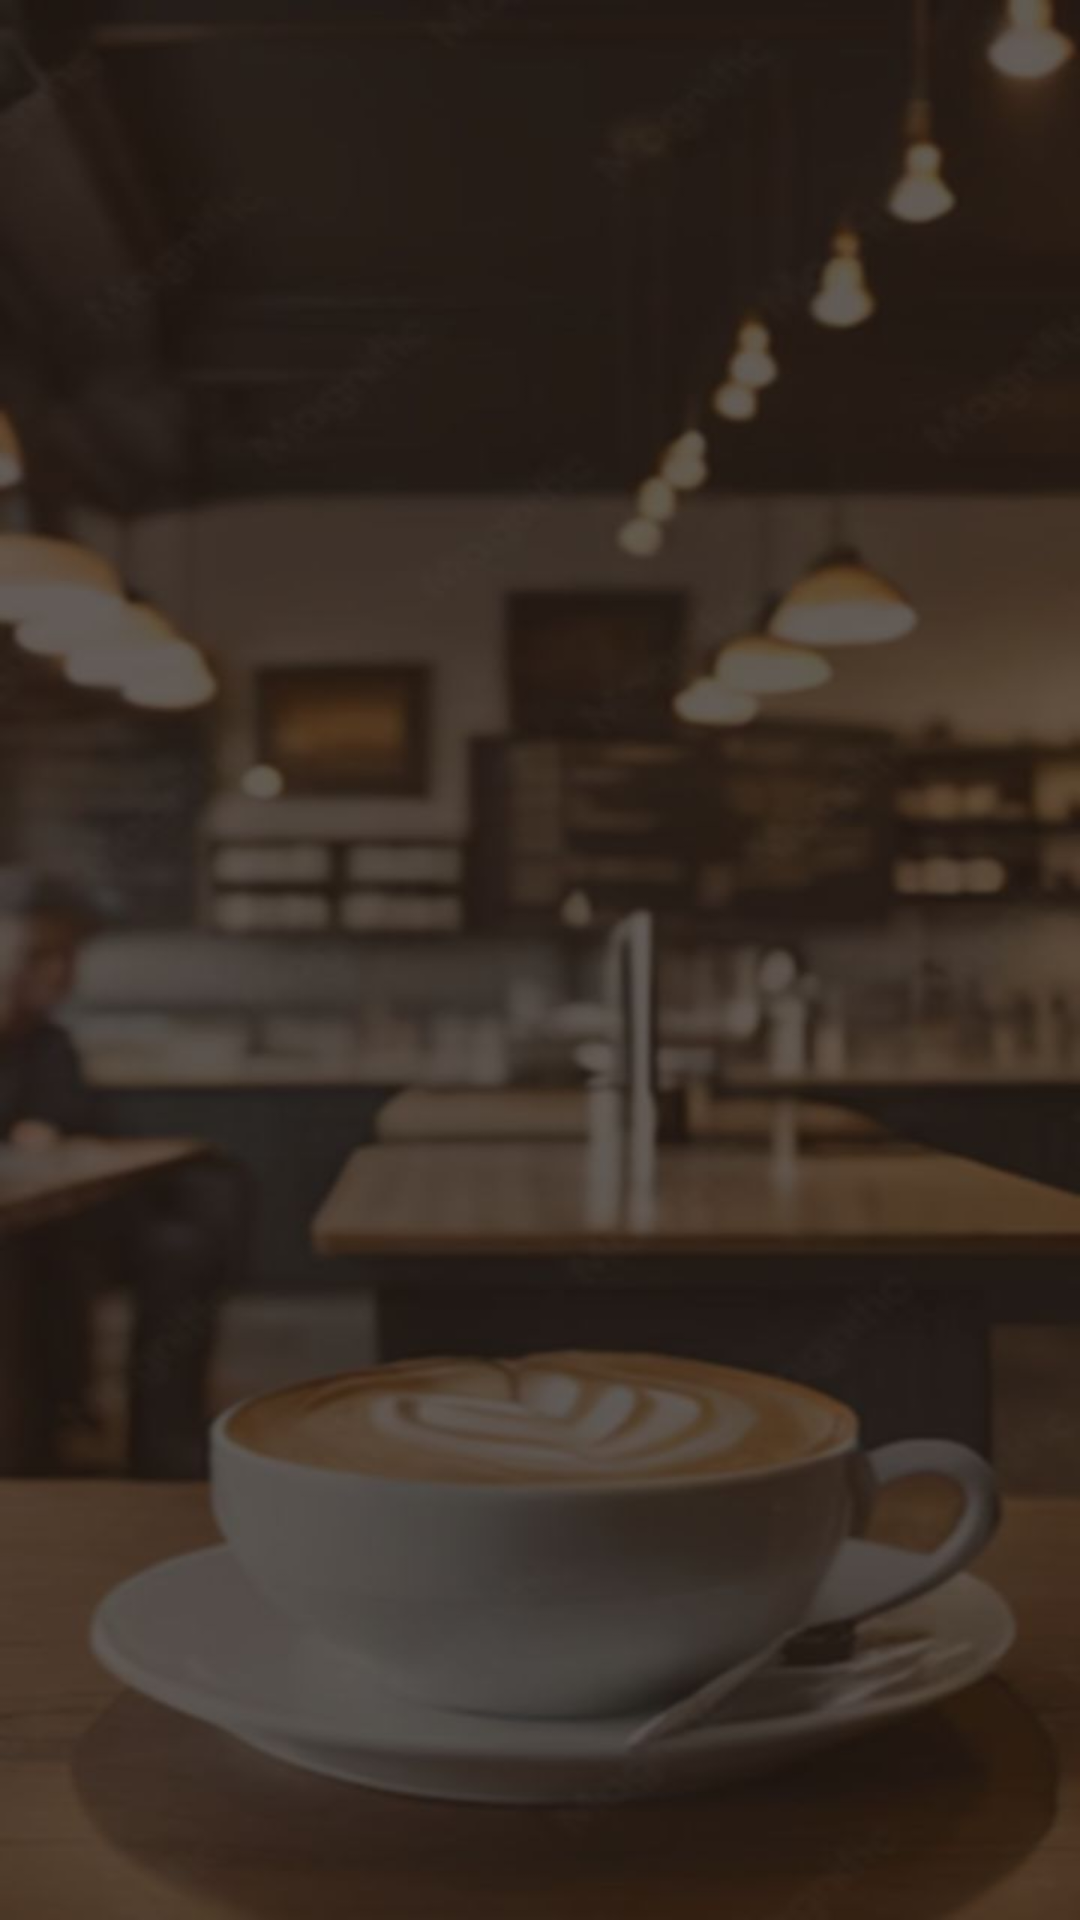

Produce the Android XML layout that renders to this screen, including the resource entries it uses.
<!-- AndroidManifest.xml: application theme Theme.MyCafeAdminAp -->
<!-- res/layout/menu_rows.xml -->
<?xml version="1.0" encoding="utf-8"?>
<LinearLayout xmlns:android="http://schemas.android.com/apk/res/android"
    android:id="@+id/rowRoot"
    android:layout_width="match_parent"
    android:layout_height="wrap_content"
    android:orientation="horizontal"
    android:paddingTop="8dp"
    android:paddingBottom="8dp">

    <LinearLayout
        android:layout_width="0dp"
        android:layout_height="wrap_content"
        android:layout_weight="1"
        android:orientation="vertical">

        <TextView
            android:id="@+id/itemName"
            android:layout_width="wrap_content"
            android:layout_height="wrap_content"
            android:textSize="16sp"
            android:textColor="#FFFFFF"/>

        <TextView
            android:id="@+id/itemDescription"
            android:layout_width="wrap_content"
            android:layout_height="wrap_content"
            android:textSize="13sp"
            android:textColor="#E0E0E0"/>

        <TextView
            android:id="@+id/itemStatus"
            android:layout_width="wrap_content"
            android:layout_height="wrap_content"
            android:textSize="12sp"
            android:textColor="#CCCCCC"/>
    </LinearLayout>

    <TextView
        android:id="@+id/itemPrice"
        android:layout_width="wrap_content"
        android:layout_height="wrap_content"
        android:layout_gravity="center_vertical"
        android:textSize="16sp"
        android:textColor="#FFFFFF"/>
</LinearLayout>
<!-- resources referenced by this layout -->
<resources>
  <style name="Theme.MyCafeAdminAp" parent="Base.Theme.MyCafeAdminAp" />
  <style name="Base.Theme.MyCafeAdminAp" parent="Theme.Material3.DayNight.NoActionBar">
          
          
          <item name="android:windowBackground">@drawable/cafe_bg_dark</item>
      </style>
  <!-- drawable cafe_bg_dark: jpg bitmap (drawable, 44182 bytes) -->
</resources>
